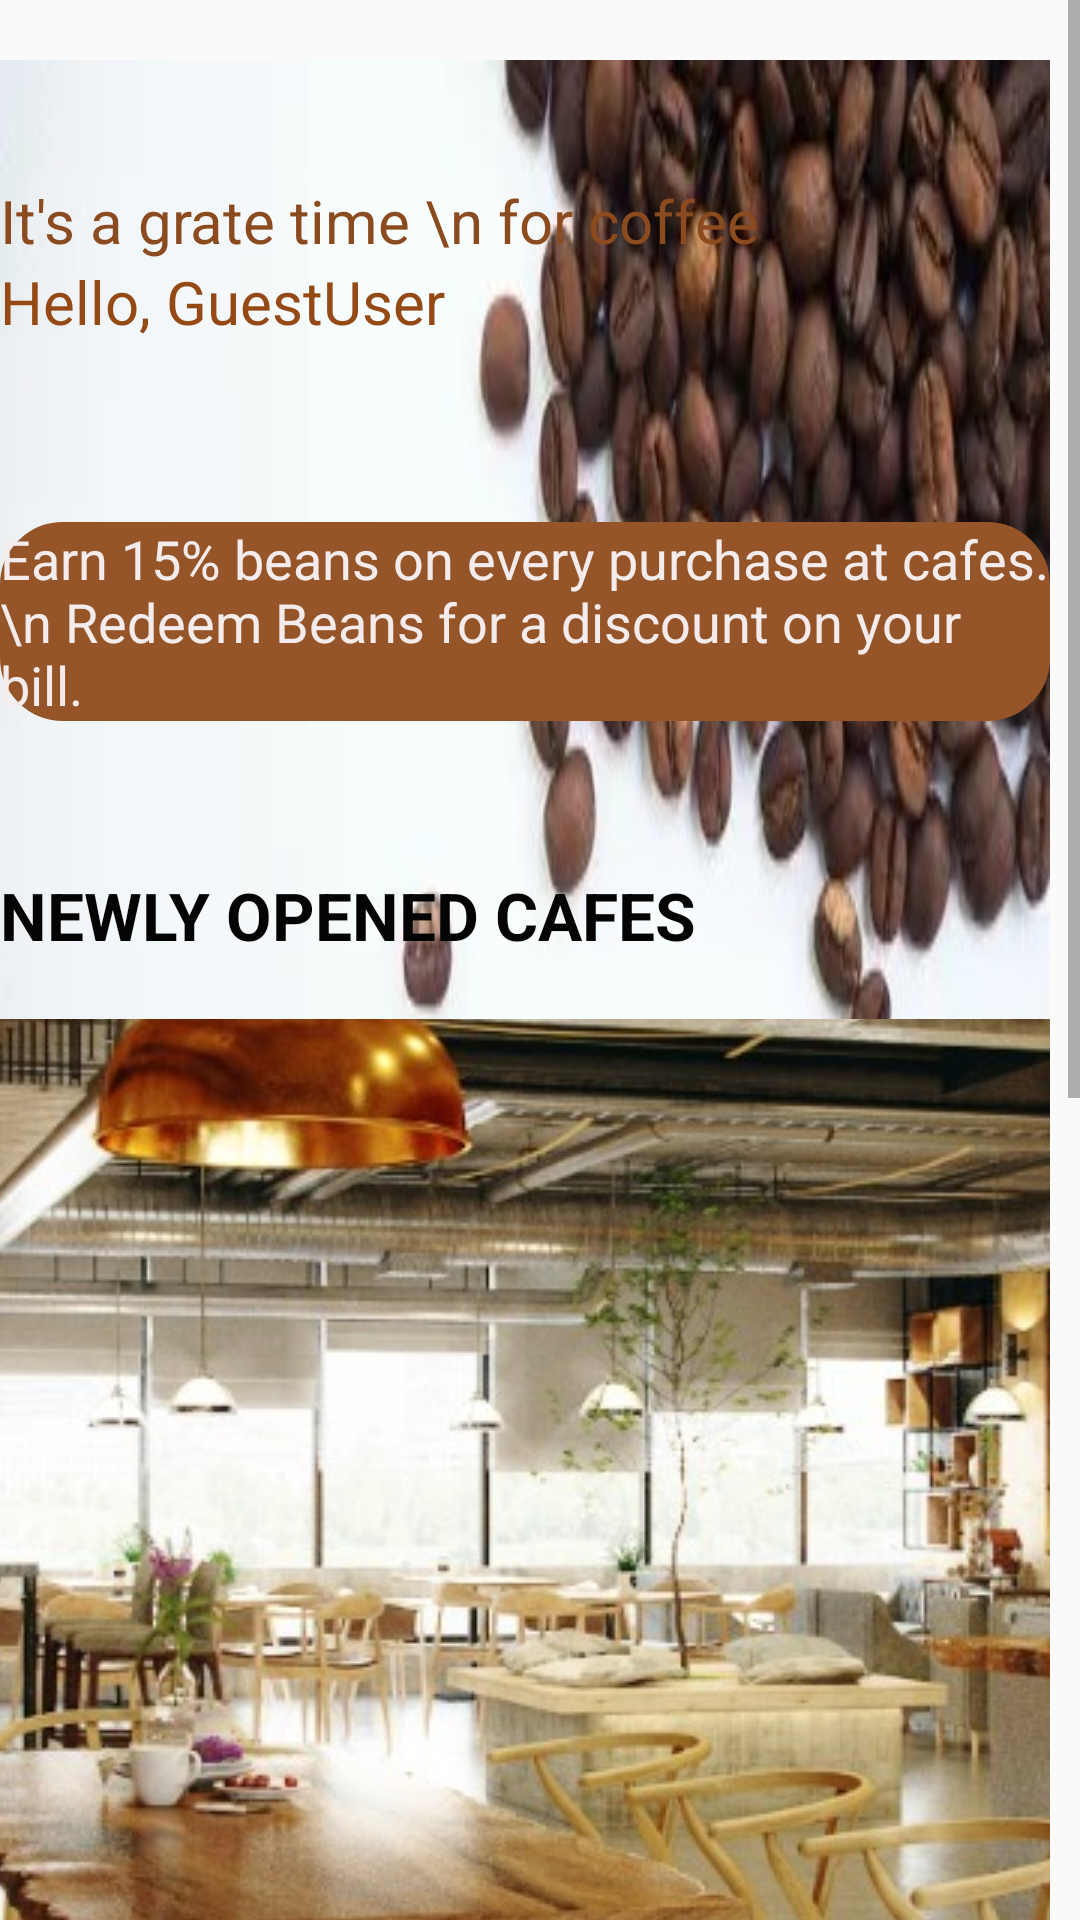

Here is an Android app screen rendered from its layout file. Give the layout XML and the strings, colors and styles it references.
<!-- AndroidManifest.xml: application theme AppTheme -->
<!-- res/layout/activity_home.xml -->
<?xml version="1.0" encoding="utf-8"?>
<LinearLayout xmlns:android="http://schemas.android.com/apk/res/android"
    xmlns:app="http://schemas.android.com/apk/res-auto"
    xmlns:tools="http://schemas.android.com/tools"
    android:layout_width="match_parent"
    android:layout_height="match_parent"
    tools:context=".home"
    android:layout_marginEnd="10dp"
    android:orientation="vertical">

    <ScrollView
        android:layout_width="match_parent"
        android:layout_height="match_parent">

        <LinearLayout
            android:layout_width="match_parent"
            android:layout_height="wrap_content"
            android:orientation="vertical">

            <LinearLayout
                android:layout_width="match_parent"
                android:layout_height="match_parent"
                android:layout_marginTop="20dp"
                android:layout_marginEnd="10dp"
                android:background="@drawable/beans"
                android:orientation="vertical">

                <TextView
                    android:id="@+id/textView14"
                    android:layout_width="match_parent"
                    android:layout_height="wrap_content"
                    android:layout_marginTop="40dp"
                    android:text="It's a grate time \n for coffee"
                    android:textColor="#8C4B1E"
                    android:textSize="20sp" />

                <TextView
                    android:id="@+id/textView15"
                    android:layout_width="match_parent"
                    android:layout_height="wrap_content"
                    android:layout_marginTop="0dp"
                    android:layout_marginBottom="20dp"
                    android:text="Hello, GuestUser"
                    android:textColor="#954A16"
                    android:textSize="20sp" />

                <TextView
                    android:id="@+id/textView16"
                    android:layout_width="match_parent"
                    android:layout_height="wrap_content"
                    android:layout_marginTop="40dp"
                    android:layout_marginBottom="20dp"
                    android:background="@drawable/backgroundeditview"
                    android:backgroundTint="#955528"
                    android:text="Earn 15% beans on every purchase at cafes.\n Redeem Beans for a discount on your bill."
                    android:textColor="#F4ECEC"
                    android:textSize="18sp" />

                <TextView
                    android:id="@+id/textView17"
                    android:layout_width="match_parent"
                    android:layout_height="wrap_content"
                    android:layout_marginTop="30dp"
                    android:layout_marginBottom="20dp"
                    android:text="NEWLY OPENED CAFES"
                    android:textColor="#040404"
                    android:textSize="22sp"
                    android:textStyle="bold" />

                <ImageButton
                    android:id="@+id/imageView6"
                    android:layout_width="wrap_content"
                    android:layout_height="320dp"
                    android:src="@drawable/home" />
            </LinearLayout>

            <TextView
                android:layout_width="match_parent"
                android:layout_height="wrap_content"
                android:text="New Airport Road"
                android:textColor="@color/black"
                android:textSize="22sp"
                android:textStyle="bold" />


            <TextView
                android:layout_width="match_parent"
                android:layout_height="wrap_content"
                android:drawableRight="@drawable/like"
                android:text="BANGALORE"
                android:textColor="@color/black"/>

            <TableRow
                android:id="@+id/tableRow1"
                android:layout_width="fill_parent"
                android:layout_height="wrap_content"
                android:layout_marginTop="15dp" >

                <Button
                    android:id="@+id/button1"
                    android:layout_weight="1"
                    android:layout_width="wrap_content"
                    android:layout_height="wrap_content"
                    android:text="@string/getdirection"
                    android:textSize="12sp" />

                <Button
                    android:id="@+id/button2"
                    android:layout_weight="1"
                    android:layout_width="wrap_content"
                    android:layout_height="wrap_content"
                    android:text="@string/details"
                    android:textSize="12sp" />
            </TableRow>


            <ImageView
                android:id="@+id/imageView7"
                android:layout_width="match_parent"
                android:layout_height="343dp"
                android:src="@drawable/homee" />

        </LinearLayout>
    </ScrollView>

</LinearLayout>
<!-- resources referenced by this layout -->
<resources>
  <color name="black">#FF000000</color>
  <!-- drawable backgroundeditview (drawable) -->
  <?xml version="1.0" encoding="utf-8"?>
  <shape xmlns:android="http://schemas.android.com/apk/res/android">
  
      <stroke
          android:color="#443C20"
          android:width="2dp"
          />
  
      <corners
          android:radius="20dp"
          />
  
  </shape>
  <!-- drawable beans: jpeg bitmap (drawable, 19009 bytes) -->
  <!-- drawable home: jpeg bitmap (drawable, 396780 bytes) -->
  <!-- drawable homee: jpeg bitmap (drawable, 99359 bytes) -->
  <!-- drawable like (drawable) -->
  <vector xmlns:android="http://schemas.android.com/apk/res/android"
      android:width="24dp"
      android:height="24dp"
      android:viewportWidth="24.0"
      android:viewportHeight="24.0">
      <path
          android:fillColor="#97222C"
          android:pathData="M12,21.35l-1.45,-1.32C5.4,15.36 2,12.28 2,8.5 2,5.42 4.42,3 7.5,3c1.74,0 3.41,0.81 4.5,2.09C13.09,3.81 14.76,3 16.5,3 19.58,3 22,5.42 22,8.5c0,3.78 -3.4,6.86 -8.55,11.54L12,21.35z"/>
  </vector>
  <string name="details">details</string>
  <string name="getdirection">GetDirection</string>
  <style name="AppTheme" parent="Theme.AppCompat.Light.DarkActionBar">
          
          <item name="colorPrimary">@color/white</item>
          <item name="colorPrimaryDark">@color/dark</item>
          <item name="colorAccent">@color/brown</item>
  
          <item name="bottomSheetDialogTheme">@style/AppBottomSheetDialogTheme</item>
      </style>
  <color name="white">#FFFFFF</color>
  <color name="dark">#CCCCCC</color>
  <color name="brown">#550303</color>
  <style name="AppBottomSheetDialogTheme" parent="Theme.Design.Light.BottomSheetDialog">
          <item name="bottomSheetStyle">@style/AppModalStyle</item>
      </style>
  <style name="AppModalStyle" parent="Widget.Design.BottomSheet.Modal">
          <item name="android:background">@drawable/shape</item>
      </style>
  <!-- drawable shape (drawable) -->
  <?xml version="1.0" encoding="utf-8"?>
  <shape xmlns:android="http://schemas.android.com/apk/res/android">
   <solid android:color="@color/white"/>
      <corners android:topRightRadius="20dp" android:topLeftRadius="20dp"/>
  </shape>
</resources>
